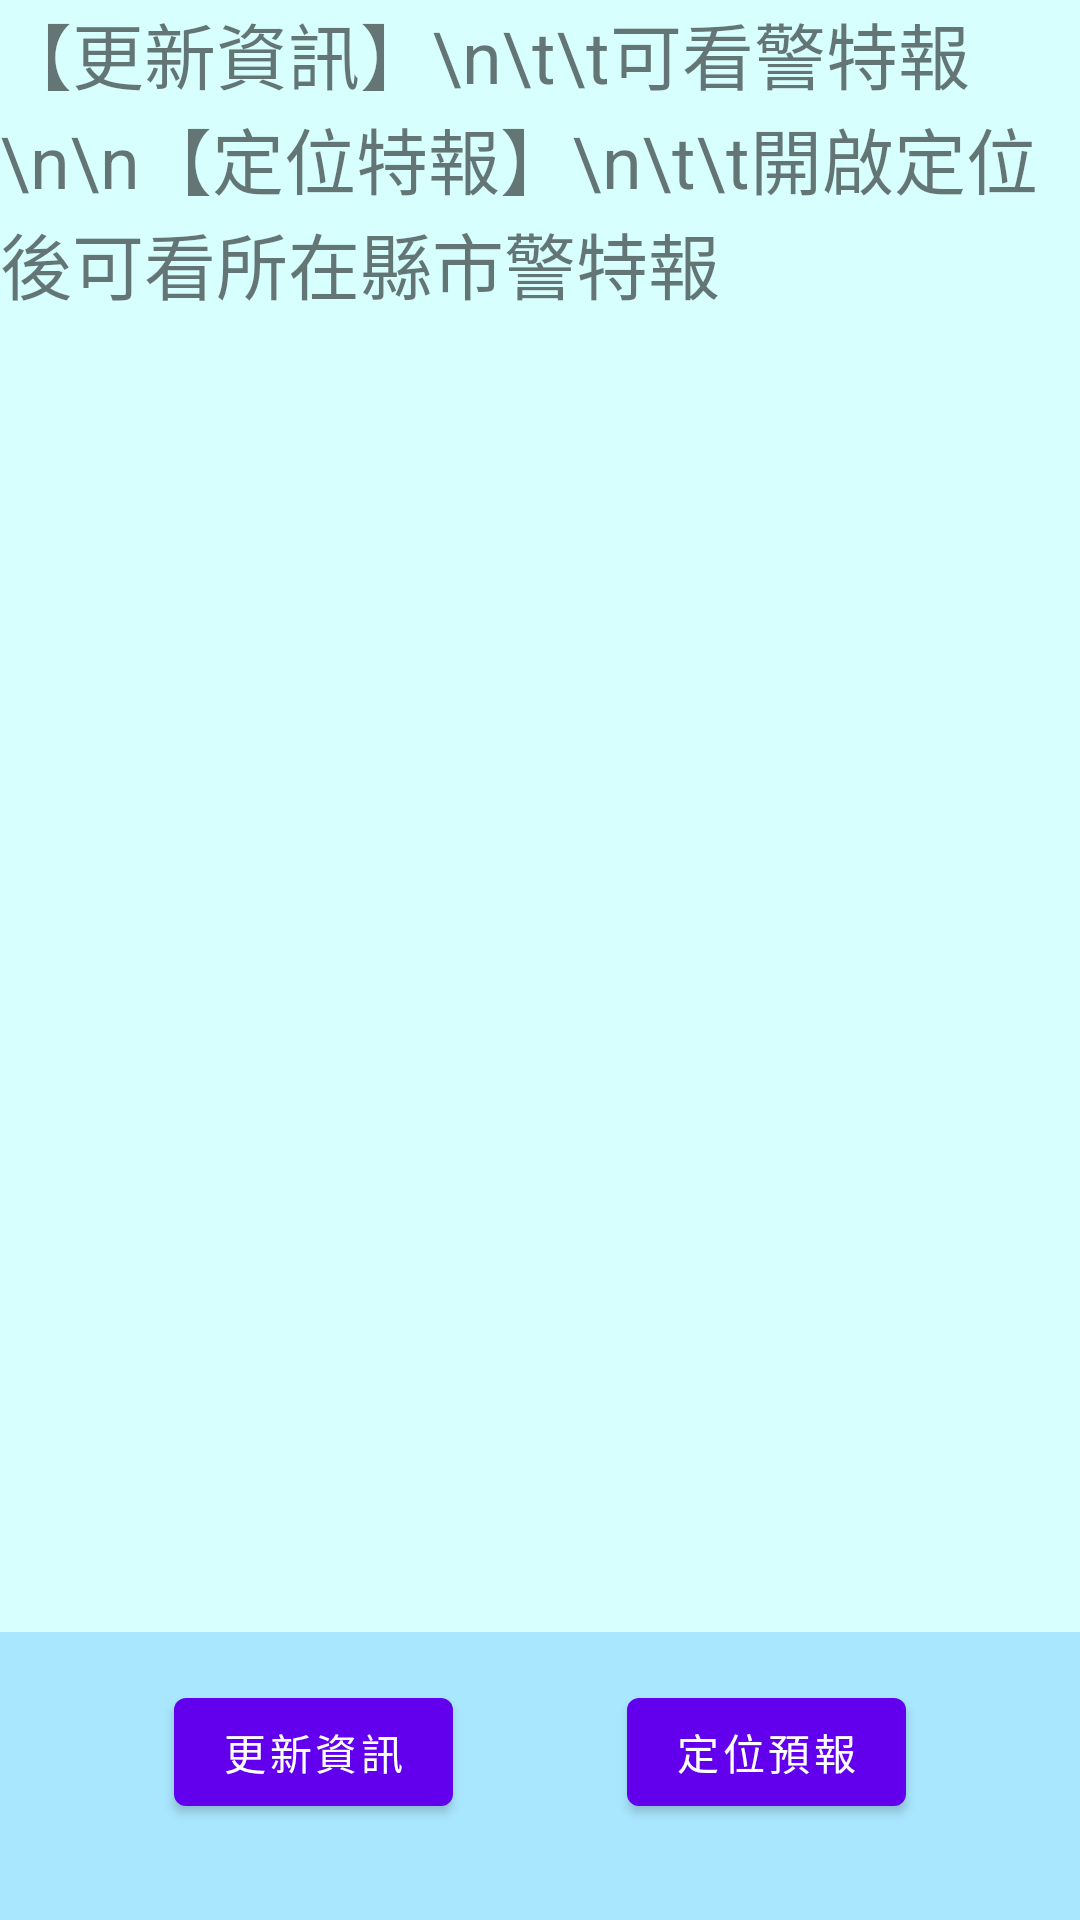

Produce the Android XML layout that renders to this screen, including the resource entries it uses.
<!-- AndroidManifest.xml: application theme Theme.AvoidingComingWater -->
<!-- res/layout/activity_future_forcast.xml -->
<?xml version="1.0" encoding="utf-8"?>
<androidx.constraintlayout.widget.ConstraintLayout xmlns:android="http://schemas.android.com/apk/res/android"
    xmlns:app="http://schemas.android.com/apk/res-auto"
    xmlns:tools="http://schemas.android.com/tools"
    android:layout_width="match_parent"
    android:layout_height="match_parent"
    android:background="#A9E7FF"
    tools:context=".FutureForcastActivity">

    <Button
        android:id="@+id/button6"
        android:layout_width="wrap_content"
        android:layout_height="wrap_content"
        android:layout_marginBottom="32dp"
        android:onClick="positionButtonOnclick"
        android:text="定位預報"
        app:layout_constraintBottom_toBottomOf="parent"
        app:layout_constraintEnd_toEndOf="parent"
        app:layout_constraintHorizontal_bias="0.5"
        app:layout_constraintStart_toEndOf="@+id/futureUpdateBtn" />

    <Button
        android:id="@+id/futureUpdateBtn"
        android:layout_width="wrap_content"
        android:layout_height="wrap_content"
        android:layout_marginBottom="32dp"
        android:text="更新資訊"
        app:layout_constraintBottom_toBottomOf="parent"
        app:layout_constraintEnd_toStartOf="@+id/button6"
        app:layout_constraintHorizontal_bias="0.5"
        app:layout_constraintStart_toStartOf="parent" />

    <ScrollView
        android:id="@+id/informationScrollView"
        android:layout_width="0dp"
        android:layout_height="0dp"
        android:layout_marginBottom="16dp"
        android:background="#D7FFFE"
        android:contentDescription="informations"
        app:layout_constraintBottom_toTopOf="@+id/button6"
        app:layout_constraintEnd_toEndOf="parent"
        app:layout_constraintHorizontal_bias="0.0"
        app:layout_constraintStart_toStartOf="parent"
        app:layout_constraintTop_toTopOf="parent"
        app:layout_constraintVertical_bias="0.0">

        <LinearLayout
            android:layout_width="match_parent"
            android:layout_height="wrap_content"
            android:orientation="vertical">

            <TextView
                android:id="@+id/textView"
                android:layout_width="match_parent"
                android:layout_height="wrap_content"
                android:text="【更新資訊】\n\t\t可看警特報\n\n【定位特報】\n\t\t開啟定位後可看所在縣市警特報"
                android:textAlignment="gravity"
                android:textSize="24sp" />
        </LinearLayout>
    </ScrollView>

</androidx.constraintlayout.widget.ConstraintLayout>
<!-- resources referenced by this layout -->
<resources>
  <style name="Theme.AvoidingComingWater" parent="Theme.MaterialComponents.DayNight.DarkActionBar">
          
          <item name="colorPrimary">@color/purple_500</item>
          <item name="colorPrimaryVariant">@color/purple_700</item>
          <item name="colorOnPrimary">@color/white</item>
          
          <item name="colorSecondary">@color/teal_200</item>
          <item name="colorSecondaryVariant">@color/teal_700</item>
          <item name="colorOnSecondary">@color/black</item>
          
          <item name="android:statusBarColor" tools:targetApi="l">?attr/colorPrimaryVariant</item>
          
      </style>
  <color name="purple_500">#FF6200EE</color>
  <color name="purple_700">#FF3700B3</color>
  <color name="white">#FFFFFFFF</color>
  <color name="teal_200">#FF03DAC5</color>
  <color name="teal_700">#FF018786</color>
  <color name="black">#FF000000</color>
</resources>
